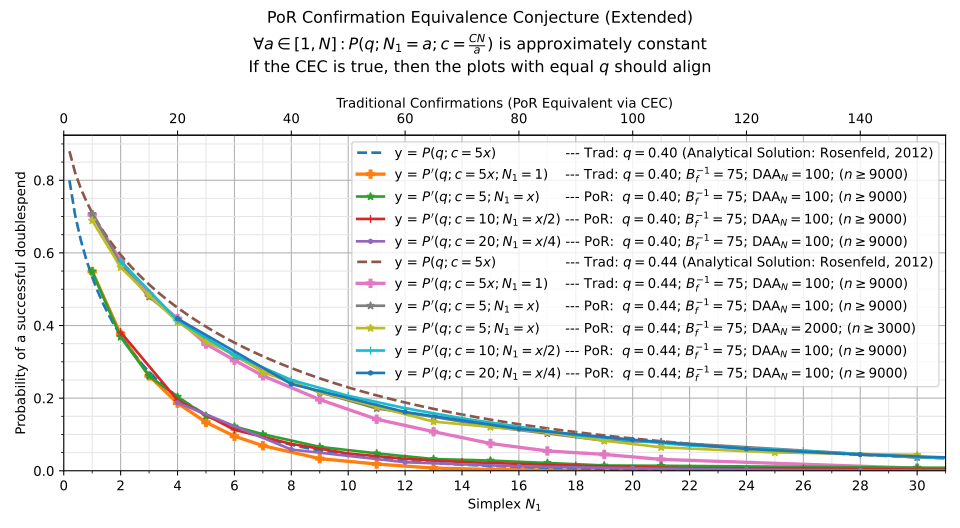

Values plotted in this chart, from the file beside it:
, kls=results&ty=por&q=0.4&ds=5&daa=100&sc…, kls=results&ty=por&q=0.4&ds=10&daa=100&s…, kls=results&ty=por&q=0.4&ds=20&daa=100&s…, kls=results&ty=trad&q=0.4&ds=5&daa=100&s…, kls=results&ty=por&q=0.44&ds=5&daa=100&s…, kls=results&ty=por&q=0.44&ds=10&daa=100&…, kls=results&ty=por&q=0.44&ds=20&daa=100&…, kls=results&ty=trad&q=0.44&ds=5&daa=100&…, kls=results&ty=por&q=0.44&ds=5&daa=2000&…, kls=analytical&ty=trad&q=0.4&ds=5&daa=0&…, kls=analytical&ty=trad&q=0.44&ds=5&daa=0…
0.2, , , , , , , , , , 0.8, 0.88
0.4, , , , , , , , , , 0.704, 0.8209
0.6, , , , , , , , , , 0.6349, 0.7772
0.8, , , , , , , , , , 0.5796, 0.7412
1.0, 0.5489, , , 0.5487, 0.7071, , , 0.7053, 0.689, 0.5331, 0.7103
1.2, , , , , , , , , , 0.493, 0.6828
1.4, , , , , , , , , , 0.4577, 0.658
1.6, , , , , , , , , , 0.4262, 0.6353
1.8, , , , , , , , , , 0.3979, 0.6143
2.0, 0.3682, 0.3817, , 0.3756, 0.5697, 0.5774, , 0.5779, 0.5603, 0.3722, 0.5948
2.2, , , , , , , , , , 0.3488, 0.5765
2.4, , , , , , , , , , 0.3273, 0.5593
2.6, , , , , , , , , , 0.3075, 0.543
2.8, , , , , , , , , , 0.2893, 0.5276
3.0, 0.2612, , , 0.2612, 0.4788, , , 0.4853, 0.4827, 0.2724, 0.513
3.2, , , , , , , , , , 0.2568, 0.499
3.4, , , , , , , , , , 0.2422, 0.4857
3.6, , , , , , , , , , 0.2286, 0.473
3.8, , , , , , , , , , 0.216, 0.4608
4.0, 0.2039, 0.1942, 0.1876, 0.1862, 0.4168, 0.4143, 0.4188, 0.4189, 0.4107, 0.2041, 0.4491
4.2, , , , , , , , , , 0.193, 0.4378
4.4, , , , , , , , , , 0.1826, 0.427
4.6, , , , , , , , , , 0.1729, 0.4166
4.8, , , , , , , , , , 0.1638, 0.4065
5.0, 0.1511, , , 0.1336, 0.3622, , , 0.349, 0.356, 0.1552, 0.3968
5.2, , , , , , , , , , 0.1471, 0.3874
5.4, , , , , , , , , , 0.1394, 0.3784
5.6, , , , , , , , , , 0.1323, 0.3696
5.8, , , , , , , , , , 0.1255, 0.3611
6.0, 0.1221, 0.1127, , 0.09511, 0.3172, 0.3187, , 0.3044, 0.3207, 0.1191, 0.3529
6.2, , , , , , , , , , 0.1131, 0.3449
6.4, , , , , , , , , , 0.1074, 0.3372
6.6, , , , , , , , , , 0.102, 0.3297
6.8, , , , , , , , , , 0.09691, 0.3224
7.0, 0.1006, , , 0.069, 0.2744, , , 0.2616, 0.2713, 0.0921, 0.3154
7.2, , , , , , , , , , 0.08755, 0.3085
7.4, , , , , , , , , , 0.08324, 0.3018
7.6, , , , , , , , , , 0.07915, 0.2953
7.8, , , , , , , , , , 0.07529, 0.289
8.0, , 0.074, 0.05839, , , 0.25, 0.2387, , , 0.07162, 0.2829
8.2, , , , , , , , , , 0.06815, 0.2769
8.4, , , , , , , , , , 0.06485, 0.2711
8.6, , , , , , , , , , 0.06173, 0.2654
8.8, , , , , , , , , , 0.05876, 0.2599
9.0, 0.06578, , , 0.03344, 0.216, , , 0.196, 0.217, 0.05594, 0.2545
9.2, , , , , , , , , , 0.05327, 0.2493
9.4, , , , , , , , , , 0.05074, 0.2442
9.6, , , , , , , , , , 0.04833, 0.2392
9.8, , , , , , , , , , 0.04604, 0.2344
10.0, , 0.04744, , , , 0.2063, , , , 0.04386, 0.2296
10.2, , , , , , , , , , 0.04179, 0.225
10.4, , , , , , , , , , 0.03983, 0.2205
10.6, , , , , , , , , , 0.03796, 0.2161
10.8, , , , , , , , , , 0.03618, 0.2118
11.0, 0.04789, , , 0.01844, 0.1714, , , 0.1419, 0.176, 0.03449, 0.2076
11.2, , , , , , , , , , 0.03288, 0.2035
11.4, , , , , , , , , , 0.03136, 0.1995
11.6, , , , , , , , , , 0.0299, 0.1955
11.8, , , , , , , , , , 0.02851, 0.1917
12.0, , 0.033, 0.02344, , , 0.1722, 0.1619, , , 0.0272, 0.188
... 63 more rows
